Run: headless pygame with SDL's dummy video driver; simulated clock (each Clock.tick advances the game by its frame time, no real sleeping); random seed 0; keys injected as events and as key.get_pressed() state; no mouse input.
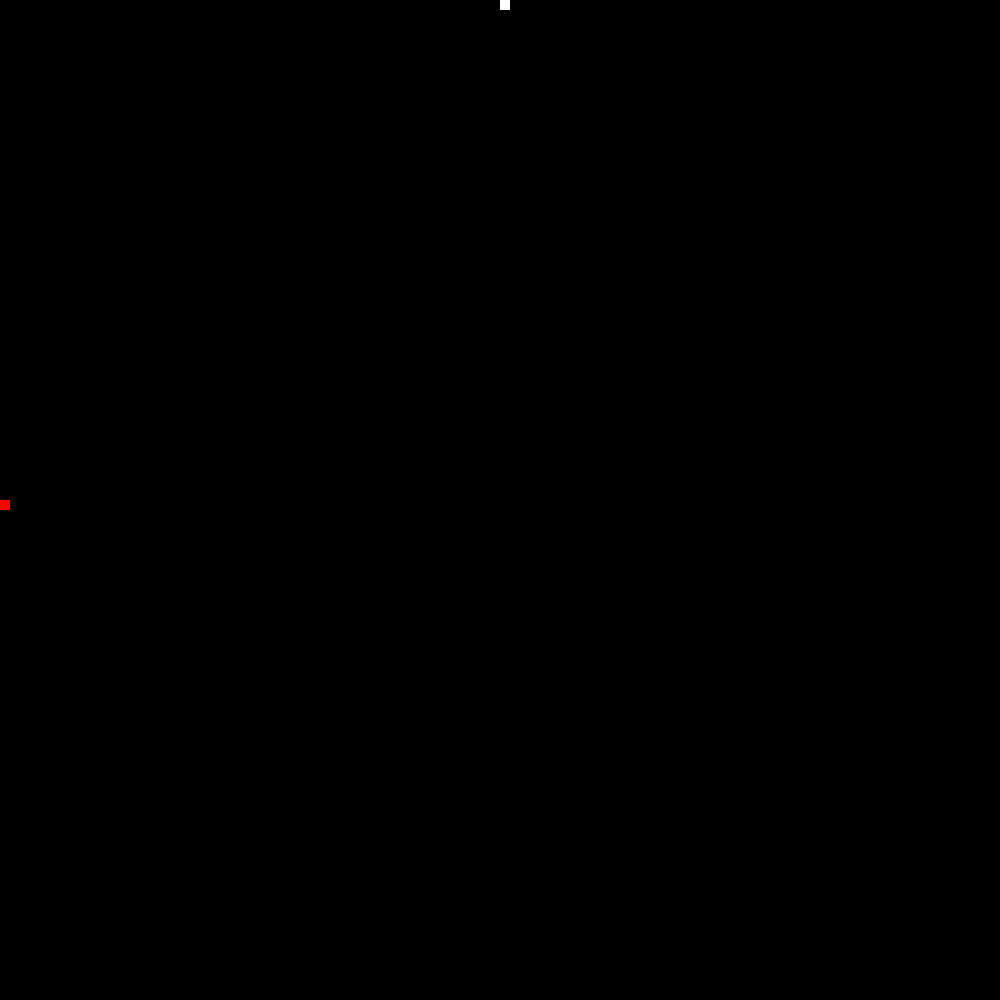
Frame 1 of 4 · flips 1–60 · no input
Frame 2 of 4 · flips 61–180 · tapped SPACE, RETURN · held RIGHT (→), D · screen unchanged from frame 1, image omitted
Frame 3 of 4 · flips 181–300 · held DOWN (↓), S · screen unchanged from frame 2, image omitted
Frame 4 of 4 · flips 301–420 · held LEFT (←), A, UP (↑), W · screen unchanged from frame 3, image omitted

The pygame program that drew these frames:

import pygame
import random as rnd
pygame.init()
sc = pygame.display.set_mode((1000,1000))

col1 = 255, 0, 0
col2 = 255, 255, 0
col2 = 255, 255, 255

while True:
    sc.fill((0, 0, 0))
    pygame.draw.rect(sc, col1, (0,500, 10,10))
    pygame.draw.rect(sc, col2, (500,0, 10,10))
    
    pygame.display.flip()



    

        
